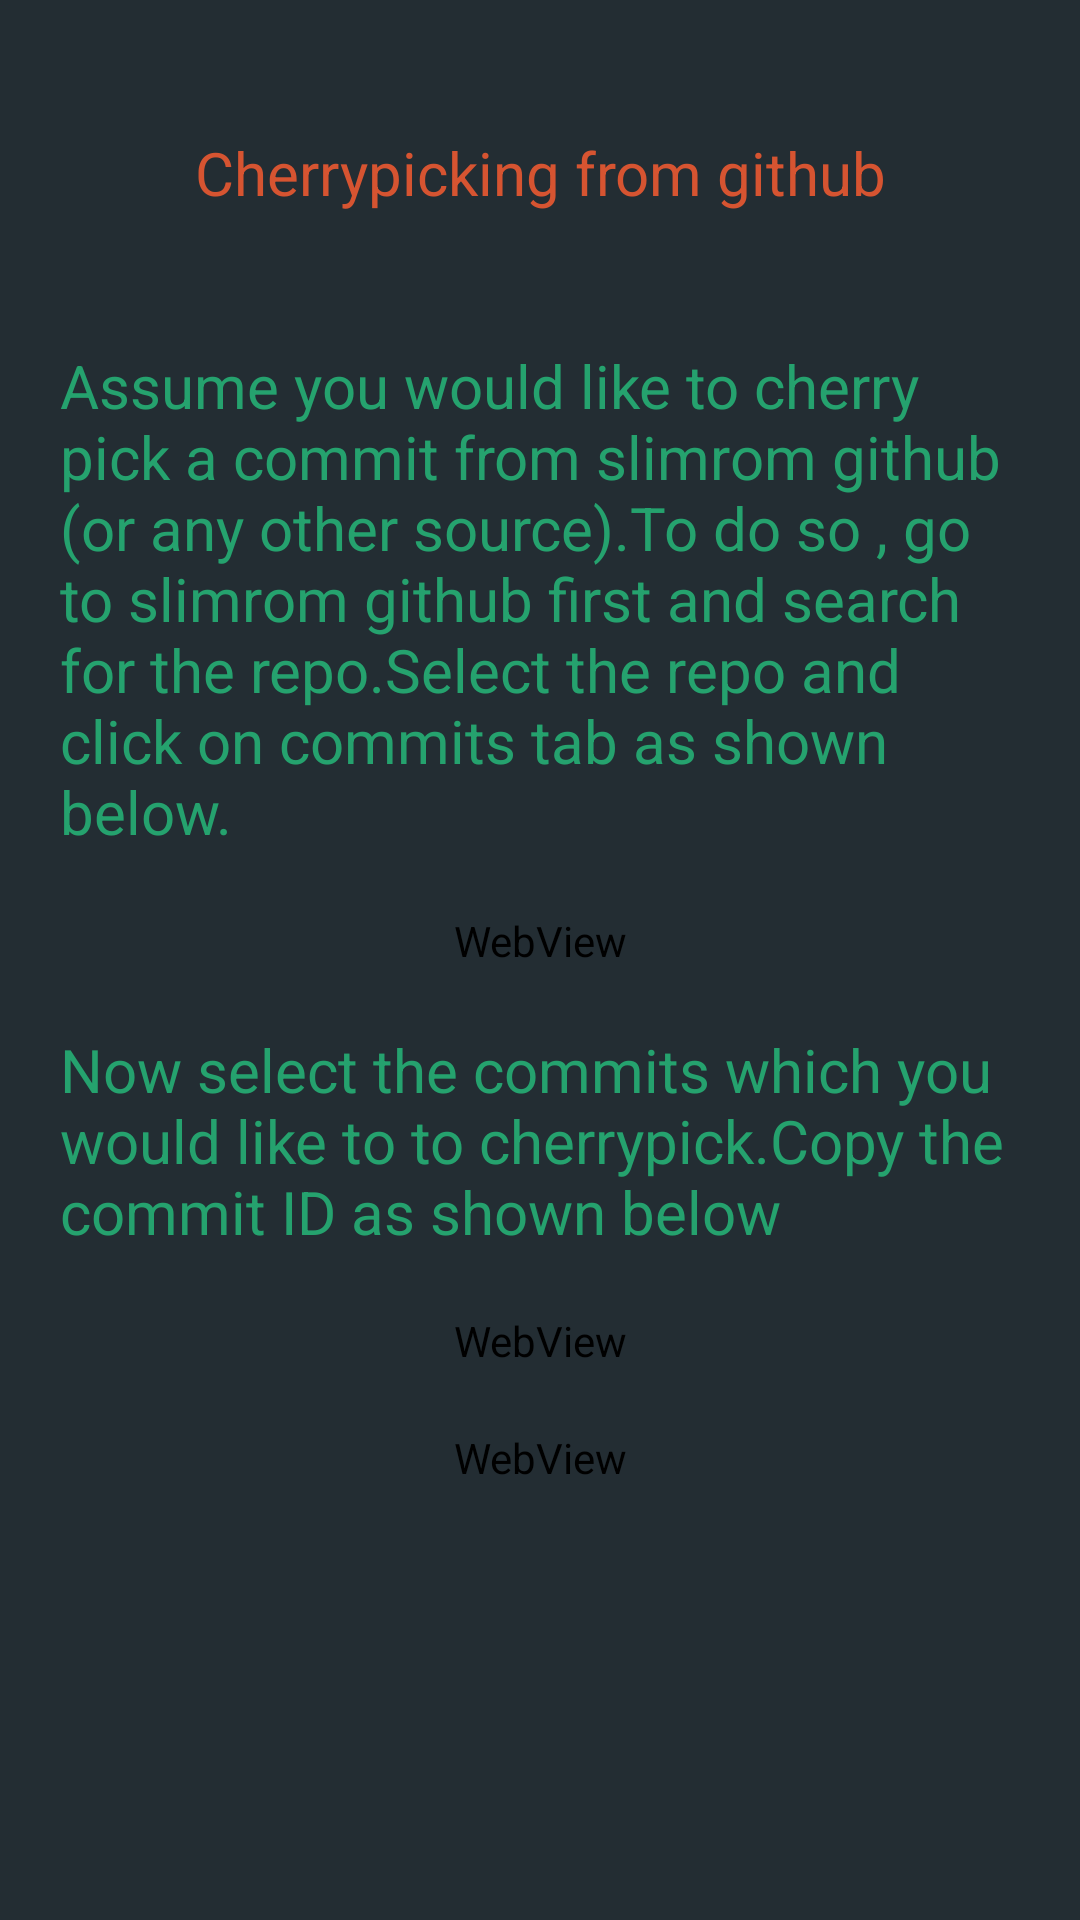

Layout XML and referenced resources for this Android screen:
<!-- AndroidManifest.xml: application theme AppTheme -->
<!-- res/layout/cherrypick_github.xml -->
<?xml version="1.0" encoding="utf-8"?>
<RelativeLayout xmlns:android="http://schemas.android.com/apk/res/android"
    android:layout_width="match_parent"
    android:layout_height="match_parent"
      android:background="#ff272d33"
    android:gravity="top" >
    
  

 <ScrollView
     android:layout_width="fill_parent"
     android:layout_height="fill_parent"
     android:layout_alignParentLeft="true"
     android:layout_alignParentTop="true"
     android:clipToPadding="false" 
      >

   <LinearLayout
         android:layout_width="fill_parent"
         android:layout_height="match_parent"
         android:layout_margin="20dp"
         android:orientation="vertical" >

         

       
  
        
            <TextView
             android:id="@+id/textView"
             android:layout_width="match_parent"
             android:layout_height="75dp"
             android:layout_marginBottom="20dp"
             android:gravity="center"
             android:text="Cherrypicking from github"
             android:textColor="#d65431"
             android:textSize="20sp" />

         <TextView
             android:id="@+id/textVie"
             android:layout_width="match_parent"
             android:layout_height="wrap_content"
             android:layout_marginBottom="20dp"
             android:text="@string/github0"
             android:textColor="#25a26e"
             android:textSize="20sp" />
         
            <WebView
        android:id="@+id/githubs"
        android:layout_width="match_parent"
        android:layout_height="match_parent"
        android:layout_marginBottom="20dp" />
         
         <TextView
             android:id="@+id/tetVie"
             android:layout_width="match_parent"
             android:layout_height="wrap_content"
             android:layout_marginBottom="20dp"
             android:text="@string/github2"
             android:textColor="#25a26e"
             android:textSize="20sp" />
  
        
           <WebView
        android:id="@+id/githubs2"
        android:layout_width="match_parent"
        android:layout_height="match_parent"
        android:layout_marginBottom="20dp" />
           
          
           
             <WebView
        android:id="@+id/github"
        android:layout_width="match_parent"
        android:layout_height="match_parent"
        android:layout_marginBottom="20dp" />
           
            
           
           
            
           
           

        
     </LinearLayout>
 </ScrollView>

</RelativeLayout>
<!-- resources referenced by this layout -->
<resources>
  <string name="github0">Assume you would like to cherry pick a commit from slimrom github (or any other source).To do so , go to slimrom github first and search for the repo.Select the repo and
       click on commits tab as shown below.</string>
  <string name="github2">Now select the commits which you would like to
      to cherrypick.Copy the commit ID as shown below</string>
  <style name="AppTheme" parent="AppBaseTheme">
          
          
          
      </style>
  <style name="AppBaseTheme" parent="Theme.AppCompat.Light">
           <item name="android:background">#ff232d33</item> 
          
      </style>
</resources>
